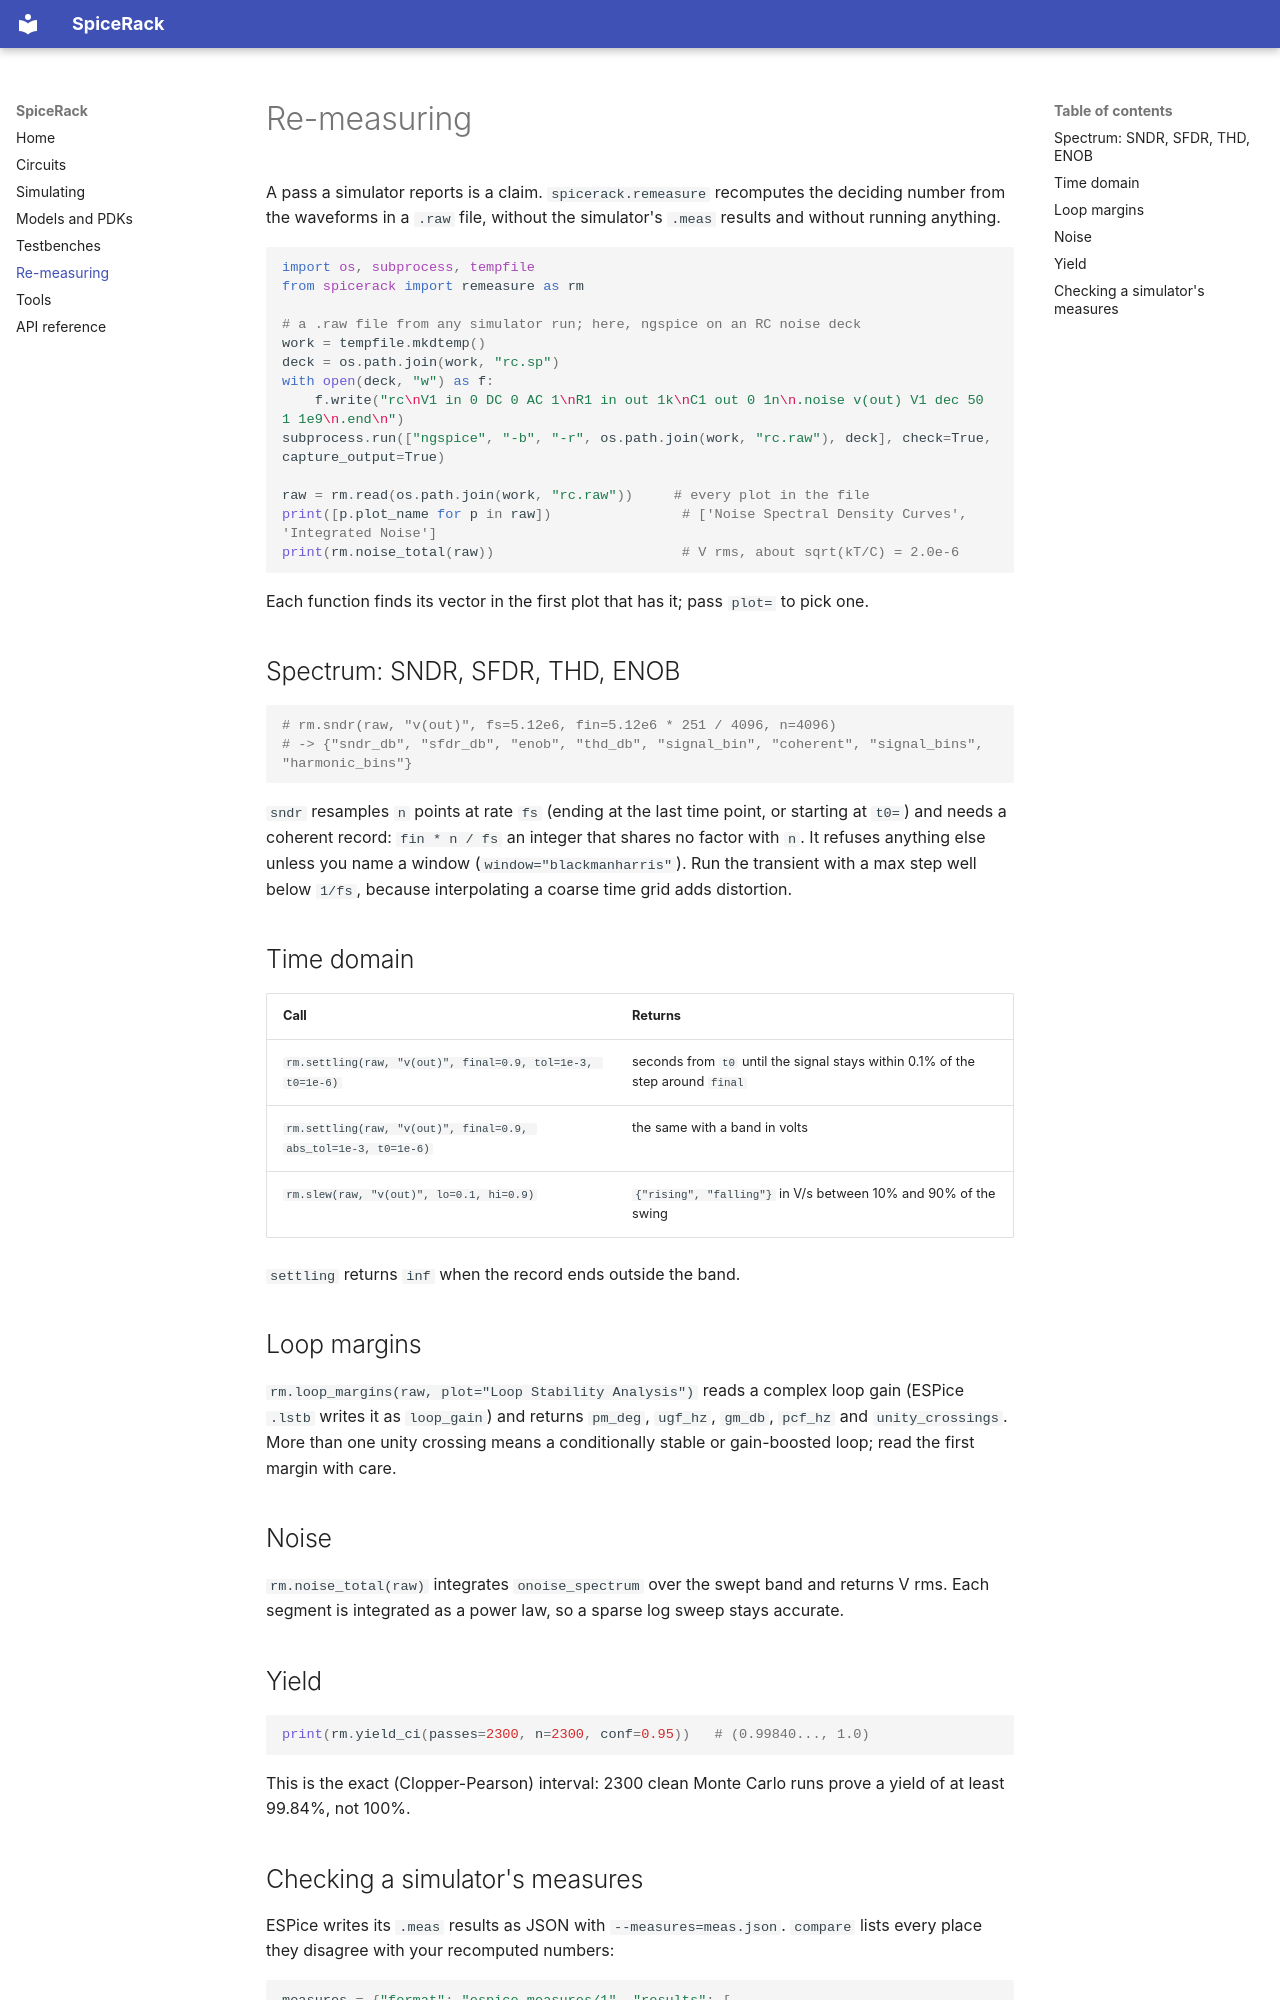

repository: OpenFAT/SpiceRack · page: remeasure/index.html · generator: mkdocs

# Re-measuring

A pass a simulator reports is a claim. `spicerack.remeasure` recomputes the
deciding number from the waveforms in a `.raw` file, without the simulator's
`.meas` results and without running anything.

```python
import os, subprocess, tempfile
from spicerack import remeasure as rm

# a .raw file from any simulator run; here, ngspice on an RC noise deck
work = tempfile.mkdtemp()
deck = os.path.join(work, "rc.sp")
with open(deck, "w") as f:
    f.write("rc\nV1 in 0 DC 0 AC 1\nR1 in out 1k\nC1 out 0 1n\n.noise v(out) V1 dec 50 1 1e9\n.end\n")
subprocess.run(["ngspice", "-b", "-r", os.path.join(work, "rc.raw"), deck], check=True, capture_output=True)

raw = rm.read(os.path.join(work, "rc.raw"))     # every plot in the file
print([p.plot_name for p in raw])                # ['Noise Spectral Density Curves', 'Integrated Noise']
print(rm.noise_total(raw))                       # V rms, about sqrt(kT/C) = 2.0e-6
```

Each function finds its vector in the first plot that has it; pass `plot=` to
pick one.

## Spectrum: SNDR, SFDR, THD, ENOB

```python
# rm.sndr(raw, "v(out)", fs=5.12e6, fin=5.12e6 * 251 / 4096, n=4096)
# -> {"sndr_db", "sfdr_db", "enob", "thd_db", "signal_bin", "coherent", "signal_bins", "harmonic_bins"}
```

`sndr` resamples `n` points at rate `fs` (ending at the last time point, or
starting at `t0=`) and needs a coherent record: `fin * n / fs` an integer that
shares no factor with `n`. It refuses anything else unless you name a window
(`window="blackmanharris"`). Run the transient with a max step well below
`1/fs`, because interpolating a coarse time grid adds distortion.

## Time domain

| Call | Returns |
| --- | --- |
| `rm.settling(raw, "v(out)", final=0.9, tol=1e-3, t0=1e-6)` | seconds from `t0` until the signal stays within 0.1% of the step around `final` |
| `rm.settling(raw, "v(out)", final=0.9, abs_tol=1e-3, t0=1e-6)` | the same with a band in volts |
| `rm.slew(raw, "v(out)", lo=0.1, hi=0.9)` | `{"rising", "falling"}` in V/s between 10% and 90% of the swing |

`settling` returns `inf` when the record ends outside the band.

## Loop margins

`rm.loop_margins(raw, plot="Loop Stability Analysis")` reads a complex loop
gain (ESPice `.lstb` writes it as `loop_gain`) and returns `pm_deg`, `ugf_hz`,
`gm_db`, `pcf_hz` and `unity_crossings`. More than one unity crossing means a
conditionally stable or gain-boosted loop; read the first margin with care.

## Noise

`rm.noise_total(raw)` integrates `onoise_spectrum` over the swept band and
returns V rms. Each segment is integrated as a power law, so a sparse
log sweep stays accurate.

## Yield

```python
print(rm.yield_ci(passes=2300, n=2300, conf=0.95))   # (0.99840..., 1.0)
```

This is the exact (Clopper-Pearson) interval: 2300 clean Monte Carlo runs prove
a yield of at least 99.84%, not 100%.
